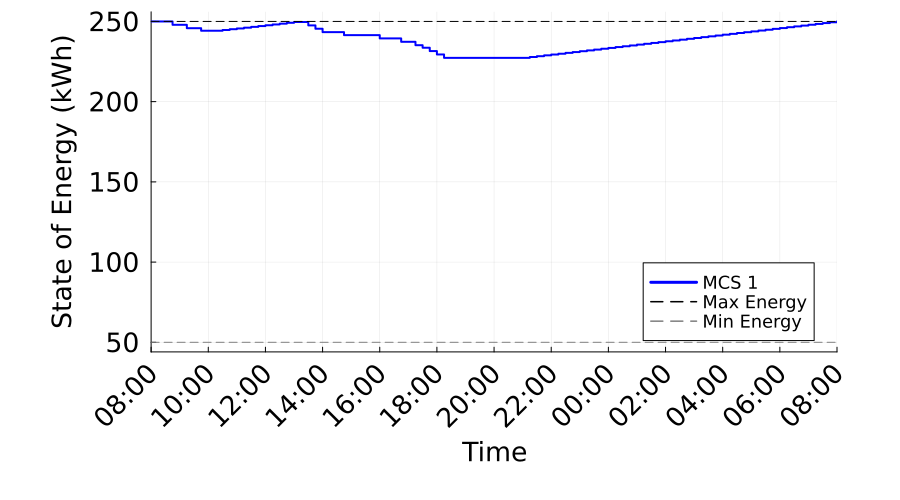

The file beside this chart, header and first rows:
Time_Period, Time_Label, MCS_1_SOE_kWh, MCS_1_Max_SOE_kWh, MCS_1_Min_SOE_kWh
1, 08:00, 250.0, 250.0, 50.0
2, 08:15, 250.0, 250.0, 50.0
3, 08:30, 250.0, 250.0, 50.0
4, 08:45, 247.9, 250.0, 50.0
5, 09:00, 247.9, 250.0, 50.0
6, 09:15, 245.8, 250.0, 50.0
7, 09:30, 245.8, 250.0, 50.0
8, 09:45, 244.2, 250.0, 50.0
9, 10:00, 244.2, 250.0, 50.0
10, 10:15, 244.2, 250.0, 50.0
11, 10:30, 244.7, 250.0, 50.0
12, 10:45, 245.2, 250.0, 50.0
13, 11:00, 245.6, 250.0, 50.0
14, 11:15, 246.1, 250.0, 50.0
15, 11:30, 246.6, 250.0, 50.0
16, 11:45, 247.1, 250.0, 50.0
17, 12:00, 247.6, 250.0, 50.0
18, 12:15, 248.1, 250.0, 50.0
19, 12:30, 248.6, 250.0, 50.0
20, 12:45, 249.1, 250.0, 50.0
21, 13:00, 249.6, 250.0, 50.0
22, 13:15, 249.6, 250.0, 50.0
23, 13:30, 247.5, 250.0, 50.0
24, 13:45, 245.4, 250.0, 50.0
25, 14:00, 243.3, 250.0, 50.0
26, 14:15, 243.3, 250.0, 50.0
27, 14:30, 243.3, 250.0, 50.0
28, 14:45, 241.5, 250.0, 50.0
29, 15:00, 241.5, 250.0, 50.0
30, 15:15, 241.5, 250.0, 50.0
31, 15:30, 241.5, 250.0, 50.0
32, 15:45, 241.5, 250.0, 50.0
33, 16:00, 239.4, 250.0, 50.0
34, 16:15, 239.4, 250.0, 50.0
35, 16:30, 239.4, 250.0, 50.0
36, 16:45, 237.3, 250.0, 50.0
37, 17:00, 237.3, 250.0, 50.0
38, 17:15, 235.2, 250.0, 50.0
39, 17:30, 233.6, 250.0, 50.0
40, 17:45, 231.5, 250.0, 50.0
41, 18:00, 229.4, 250.0, 50.0
42, 18:15, 227.3, 250.0, 50.0
43, 18:30, 227.3, 250.0, 50.0
44, 18:45, 227.3, 250.0, 50.0
45, 19:00, 227.3, 250.0, 50.0
46, 19:15, 227.3, 250.0, 50.0
47, 19:30, 227.3, 250.0, 50.0
48, 19:45, 227.3, 250.0, 50.0
49, 20:00, 227.3, 250.0, 50.0
50, 20:15, 227.3, 250.0, 50.0
51, 20:30, 227.3, 250.0, 50.0
52, 20:45, 227.3, 250.0, 50.0
53, 21:00, 227.3, 250.0, 50.0
54, 21:15, 227.8, 250.0, 50.0
55, 21:30, 228.3, 250.0, 50.0
56, 21:45, 228.9, 250.0, 50.0
57, 22:00, 229.4, 250.0, 50.0
58, 22:15, 229.9, 250.0, 50.0
59, 22:30, 230.4, 250.0, 50.0
60, 22:45, 230.9, 250.0, 50.0
... 37 more rows
